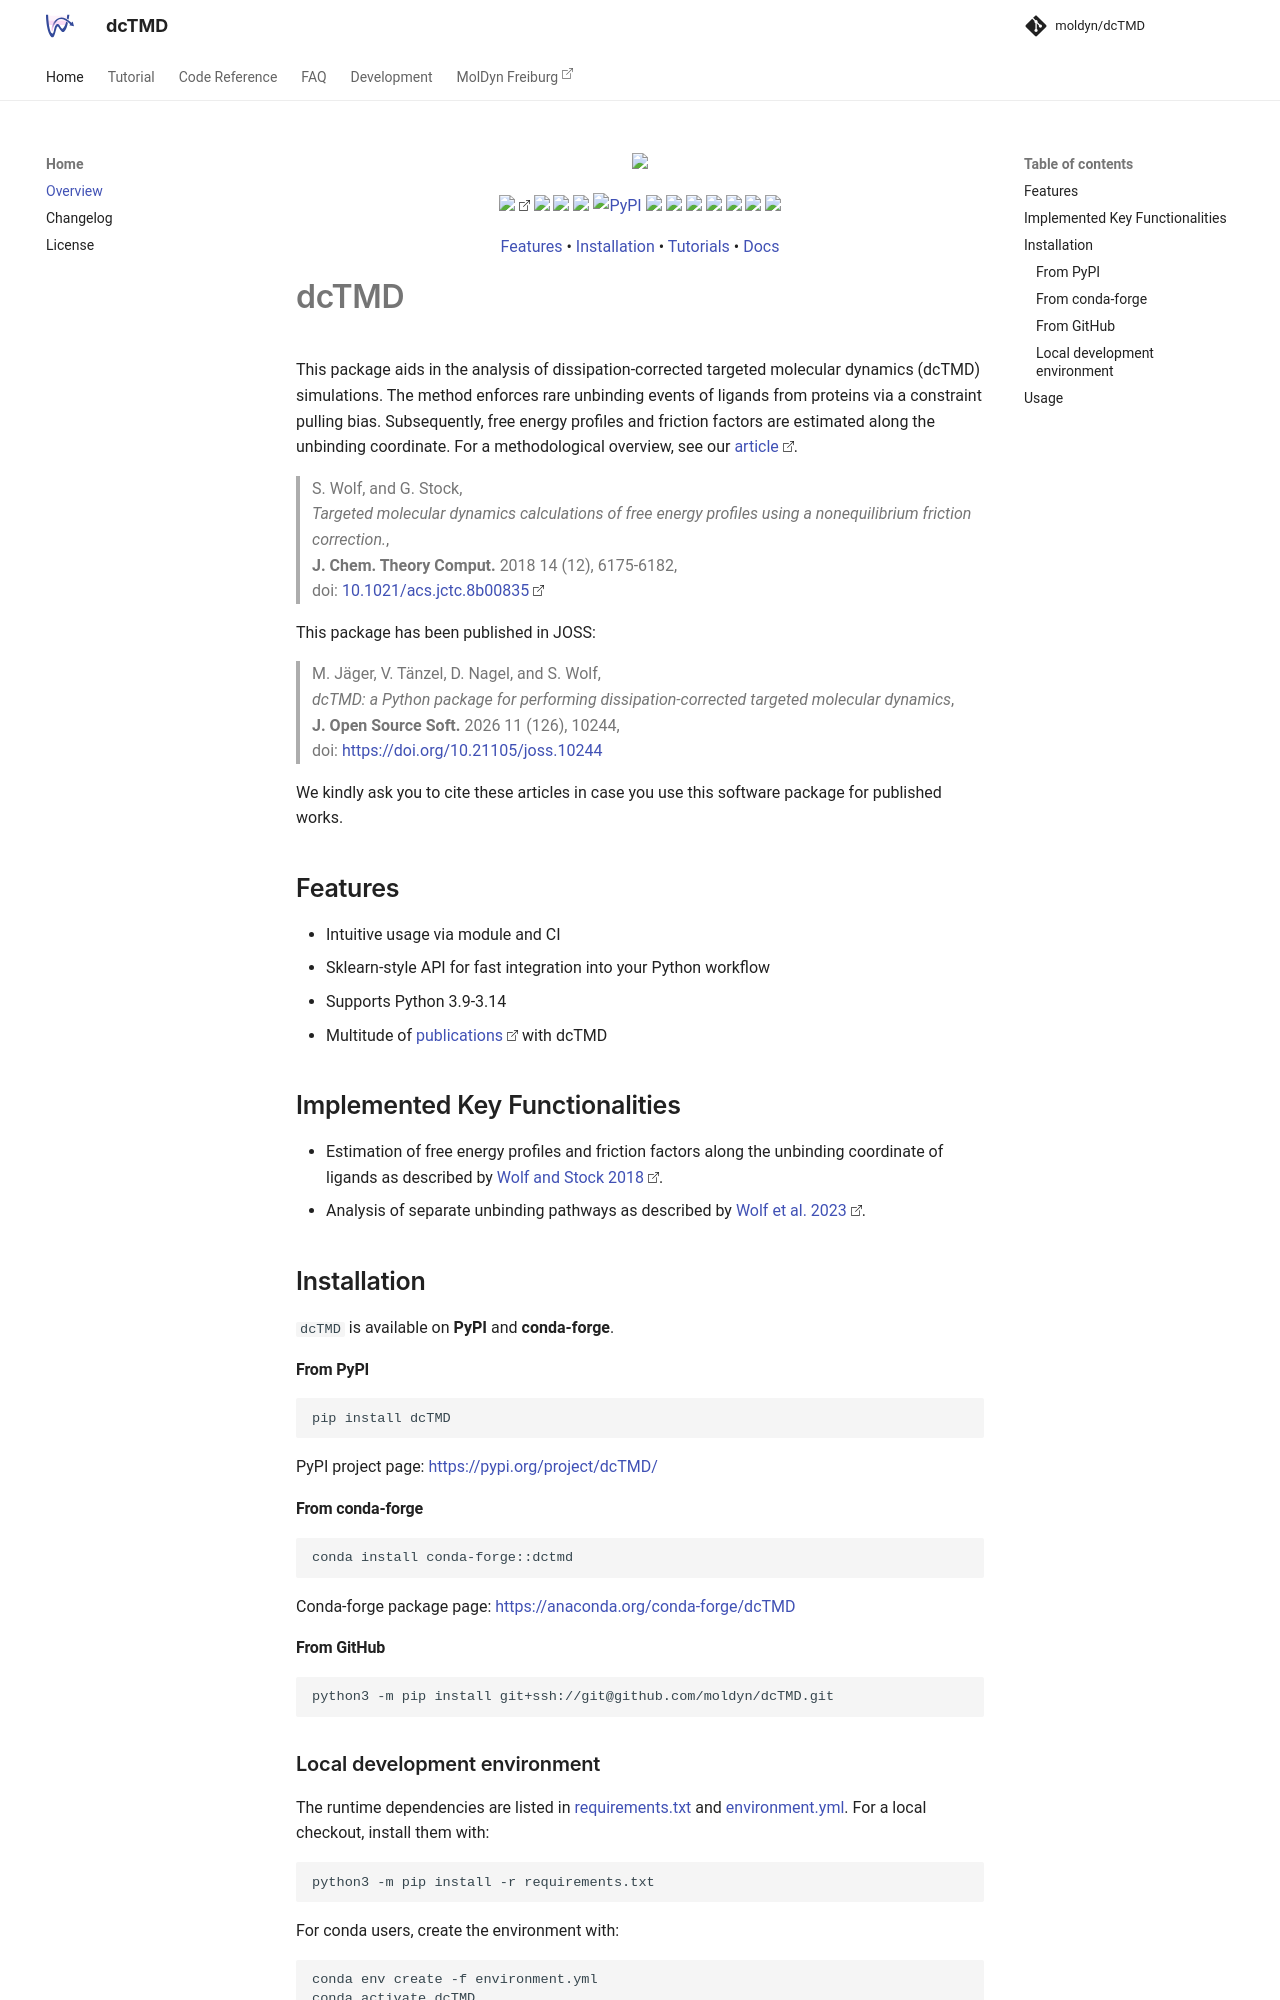

repository: moldyn/dcTMD · page: index.html · generator: mkdocs

<div align="center">
    <img  style="width: 400px;" src="https://raw.githubusercontent.com/moldyn/dcTMD/main/docs/dctmd_logo.svg" />
  <p>
    <a href="https://joss.theoj.org/papers/3d56e1f9fb92fb0cae466f31ffa18f00"><img src="https://joss.theoj.org/papers/3d56e1f9fb92fb0cae466f31ffa18f00/status.svg"></a>
    <a href="https://github.com/wemake-services/wemake-python-styleguide" alt="wemake-python-styleguide">
        <img src="https://img.shields.io/badge/style-wemake-000000.svg" /></a>
    <a href="https://beartype.rtfd.io" alt="bear-ified">
        <img src="https://raw.githubusercontent.com/beartype/beartype-assets/main/badge/bear-ified.svg" /></a>
    <a href="https://moldyn.github.io/dcTMD" alt="Docs">
        <img src="https://img.shields.io/badge/mkdocs-Documentation-brightgreen" /></a>
    <a href="https://pypi.org/project/dcTMD" alt="PyPI">
        <img alt="PyPI" src="https://img.shields.io/pypi/v/dcTMD" /></a>
    <a href="https://anaconda.org/conda-forge/dcTMD" alt="conda version">
        <img src="https://img.shields.io/conda/vn/conda-forge/dcTMD" /></a>
    <a href="https://pepy.tech/project/dcTMD" alt="Downloads">
        <img src="https://static.pepy.tech/badge/dcTMD" /></a>
    <a href="https://github.com/moldyn/dcTMD/blob/main/LICENSE" alt="License">
        <img src="https://img.shields.io/github/license/moldyn/dcTMD" /></a>
    <a href="https://img.shields.io/pypi/pyversions/dcTMD" alt="PyPI - Python Version">
        <img src="https://img.shields.io/pypi/pyversions/dcTMD" /></a>
    <a href="https://github.com/moldyn/dcTMD/actions/workflows/codeql.yml" alt="CodeQL">
        <img src="https://github.com/moldyn/dcTMD/actions/workflows/codeql.yml/badge.svg?branch=main" /></a>
    <a href="https://github.com/moldyn/dcTMD/actions/workflows/pytest.yml" alt="GitHub Workflow Status">
        <img src="https://img.shields.io/github/actions/workflow/status/moldyn/dcTMD/pytest.yml?branch=main"></a>
    <a href="https://codecov.io/gh/moldyn/dcTMD" >
        <img src="https://codecov.io/gh/moldyn/dcTMD/branch/main/graph/badge.svg?token=XMLP2VUU33"/></a>
  </p>

  <p>
    <a href="#features">Features</a> •
    <a href="#installation">Installation</a> •
    <a href="https://moldyn.github.io/dcTMD/getting_started/">Tutorials</a> •
    <a href="https://moldyn.github.io/dcTMD/">Docs</a>
  </p>
</div>


# dcTMD

This package aids in the analysis of dissipation-corrected targeted molecular dynamics (dcTMD) simulations. The method enforces rare unbinding events of ligands from proteins via a constraint pulling bias. Subsequently, free energy profiles and friction factors are estimated along the unbinding coordinate. For a methodological overview, see our [article](https://pubs.acs.org/doi/full/10.1021/acs.jctc.8b00835).

> S. Wolf, and G. Stock,  
> *Targeted molecular dynamics calculations of free energy profiles using a nonequilibrium friction correction.*,  
> **J. Chem. Theory Comput.** 2018 14 (12), 6175-6182,  
> doi: [10.1021/acs.jctc.8b00835](https://pubs.acs.org/doi/10.1021/acs.jctc.8b00835)

This package has been published in JOSS:

> M. Jäger, V. Tänzel, D. Nagel, and S. Wolf,  
> *dcTMD: a Python package for performing dissipation-corrected targeted molecular dynamics*,    
> **J. Open Source Soft.** 2026 11 (126), 10244,  
> doi: [https://doi.org/10.21105/joss.10244](10.21105/joss.10244)

We kindly ask you to cite these articles in case you use this software package for published works.

## Features
- Intuitive usage via module and CI
- Sklearn-style API for fast integration into your Python workflow
- Supports Python 3.9-3.14
- Multitude of [publications](https://www.moldyn.uni-freiburg.de/publications.html) with dcTMD

## Implemented Key Functionalities
- Estimation of free energy profiles and friction factors along the unbinding coordinate of ligands as described by [Wolf and Stock 2018](https://pubs.acs.org/doi/full/10.1021/acs.jctc.8b00835).
- Analysis of separate unbinding pathways as described by [Wolf et al. 2023](https://pubs.aip.org/aip/jcp/article/158/12/124106/2881566/Path-separation-of-dissipation-corrected-targeted).

## Installation
`dcTMD` is available on **PyPI** and **conda-forge**.

#### From PyPI
```bash
pip install dcTMD
```
PyPI project page: [https://pypi.org/project/dcTMD/](https://pypi.org/project/dcTMD/)

#### From conda-forge
```bash
conda install conda-forge::dctmd
```
Conda-forge package page:
[https://anaconda.org/conda-forge/dcTMD](https://anaconda.org/conda-forge/dcTMD)
